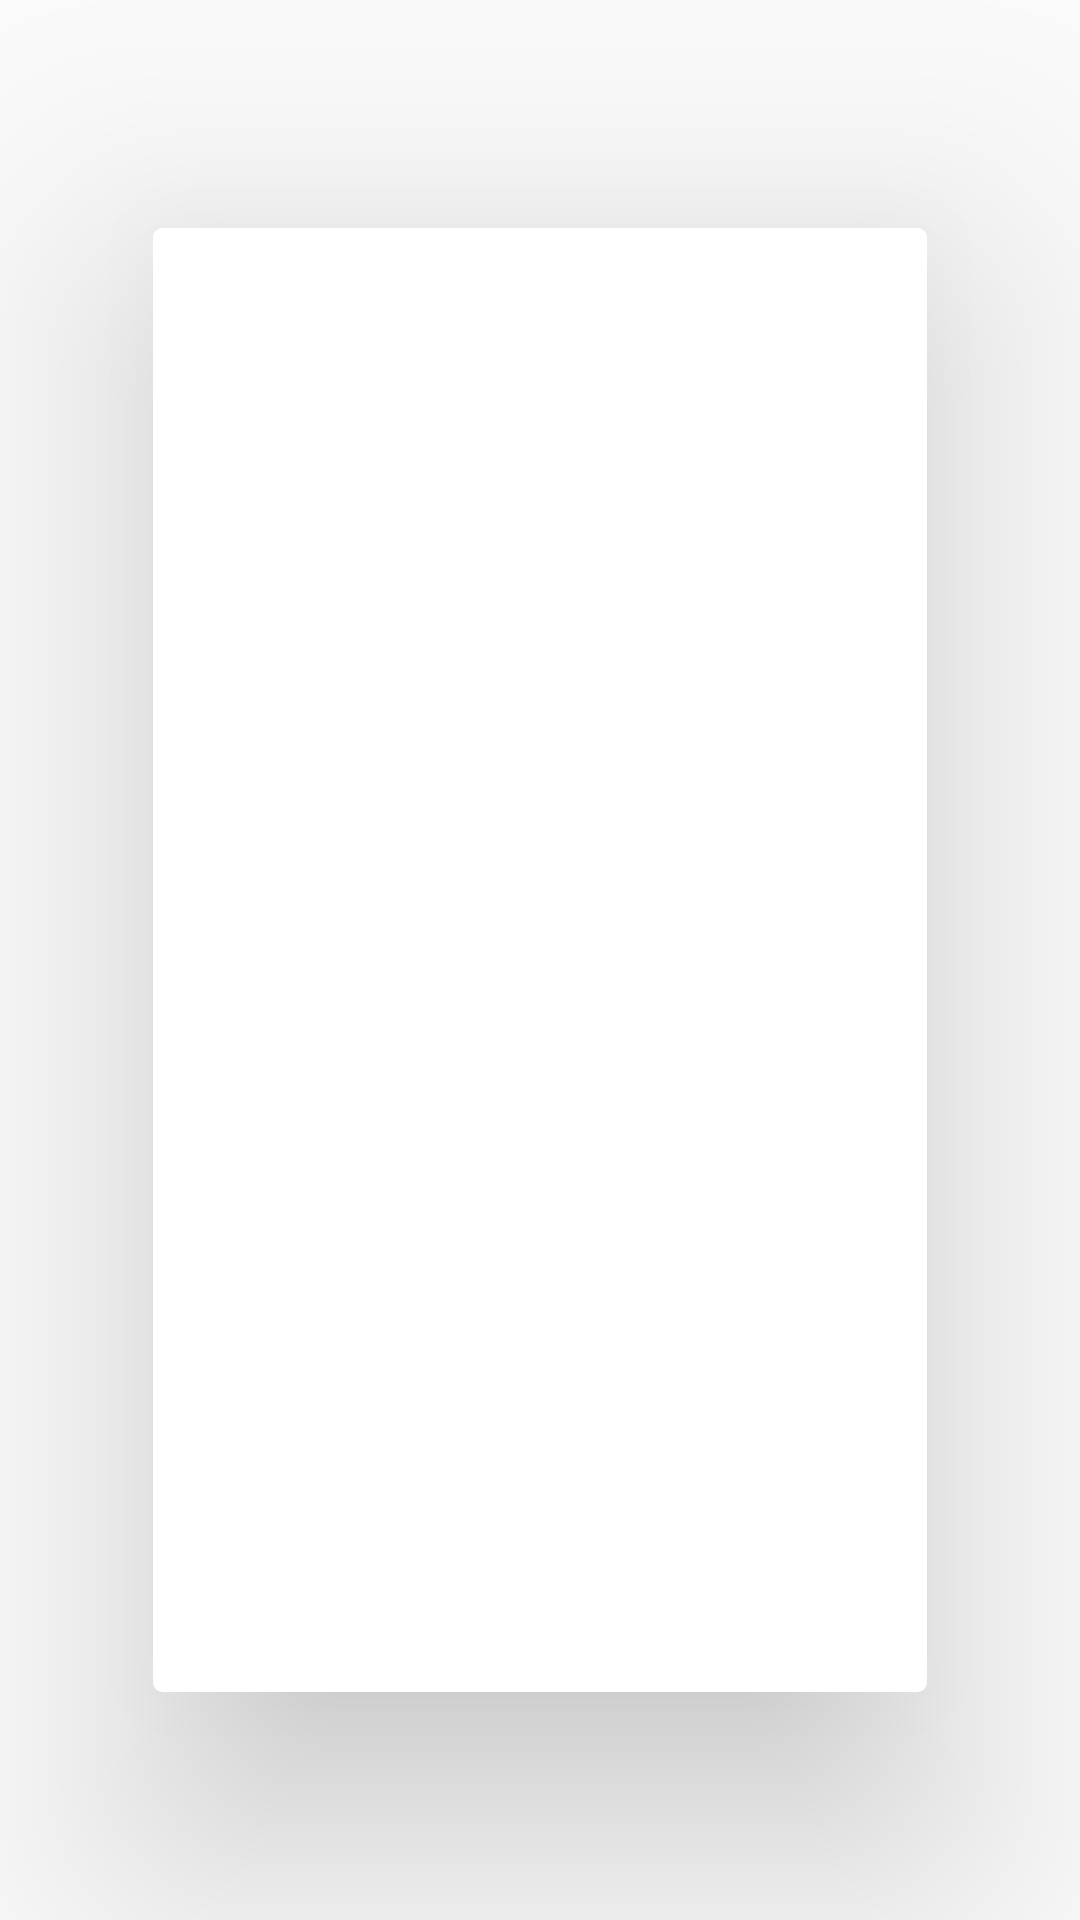

Write the Android layout XML for this screen, with the resource values it uses.
<!-- AndroidManifest.xml: application theme AppTheme -->
<!-- res/layout/cardview_cell.xml -->
<?xml version="1.0" encoding="utf-8"?>

<android.support.v7.widget.CardView xmlns:android="http://schemas.android.com/apk/res/android"
    xmlns:tools="http://schemas.android.com/tools"
    xmlns:app="http://schemas.android.com/apk/res-auto"
    android:layout_width="match_parent"
    android:layout_height="match_parent"
    android:layout_margin="25dp"

    app:cardBackgroundColor="@android:color/white"
    app:cardUseCompatPadding="true"
    app:cardElevation="50dp"
    app:cardCornerRadius="3dp">

    

    <LinearLayout
        android:layout_width="match_parent"
        android:layout_height="wrap_content"
        android:orientation="vertical">

        

        <ImageView
            android:id="@+id/image"
            android:layout_width="match_parent"
            android:layout_height="200dp"
            android:scaleType="centerCrop"
            tools:src="@drawable/tony" />

        <TextView
            android:id="@+id/text"
            android:layout_width="match_parent"
            android:layout_height="wrap_content"
            android:background="?android:selectableItemBackground"
            android:padding="20dp"
            tools:text="Paris"
            android:fontFamily="sans-serif"
            android:textColor="#333"
            android:textSize="18sp" />
    </LinearLayout>

</android.support.v7.widget.CardView>
<!-- resources referenced by this layout -->
<resources>
  <!-- drawable tony: jpg bitmap (drawable, 125281 bytes) -->
  <style name="AppTheme" parent="Theme.AppCompat.Light.NoActionBar">
          
          <item name="colorPrimary">@android:color/transparent</item>
          <item name="colorPrimaryDark">@android:color/transparent</item>
          <item name="colorAccent">@color/blue_500</item>
          <item name="menu">@color/colorAccent</item>
          <item name="android:popupMenuStyle">@style/Theme.AppCompat</item>
      </style>
  <color name="blue_500">#2196F3</color>
  <color name="colorAccent">#FF4081</color>
</resources>
